Dataset: stage2_dataset (GitHub, shuru921/PlaTiF-Tibial-Plateau-Fracture-Dataset-main). Classes: fracture, normal.

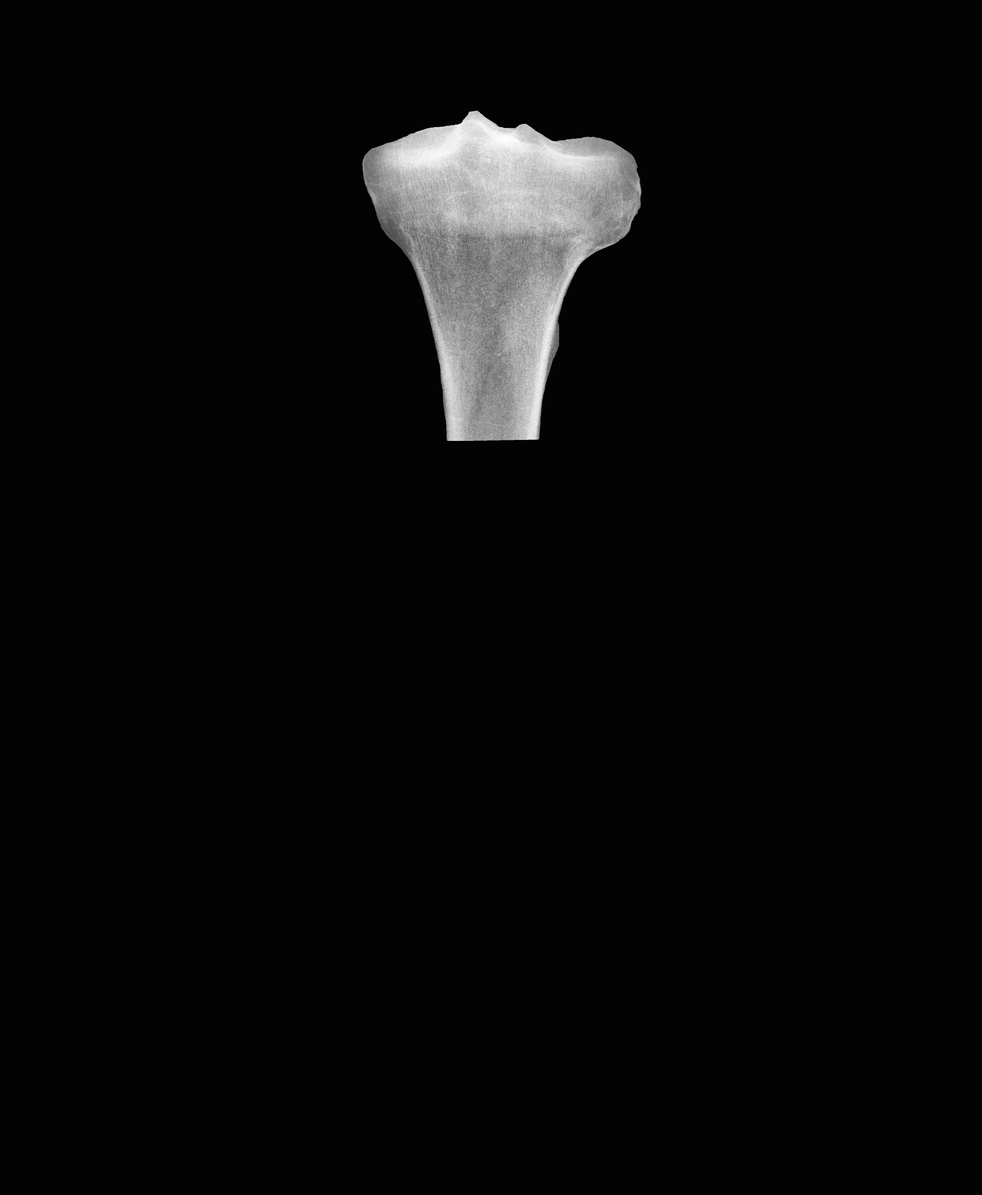
Label: fracture

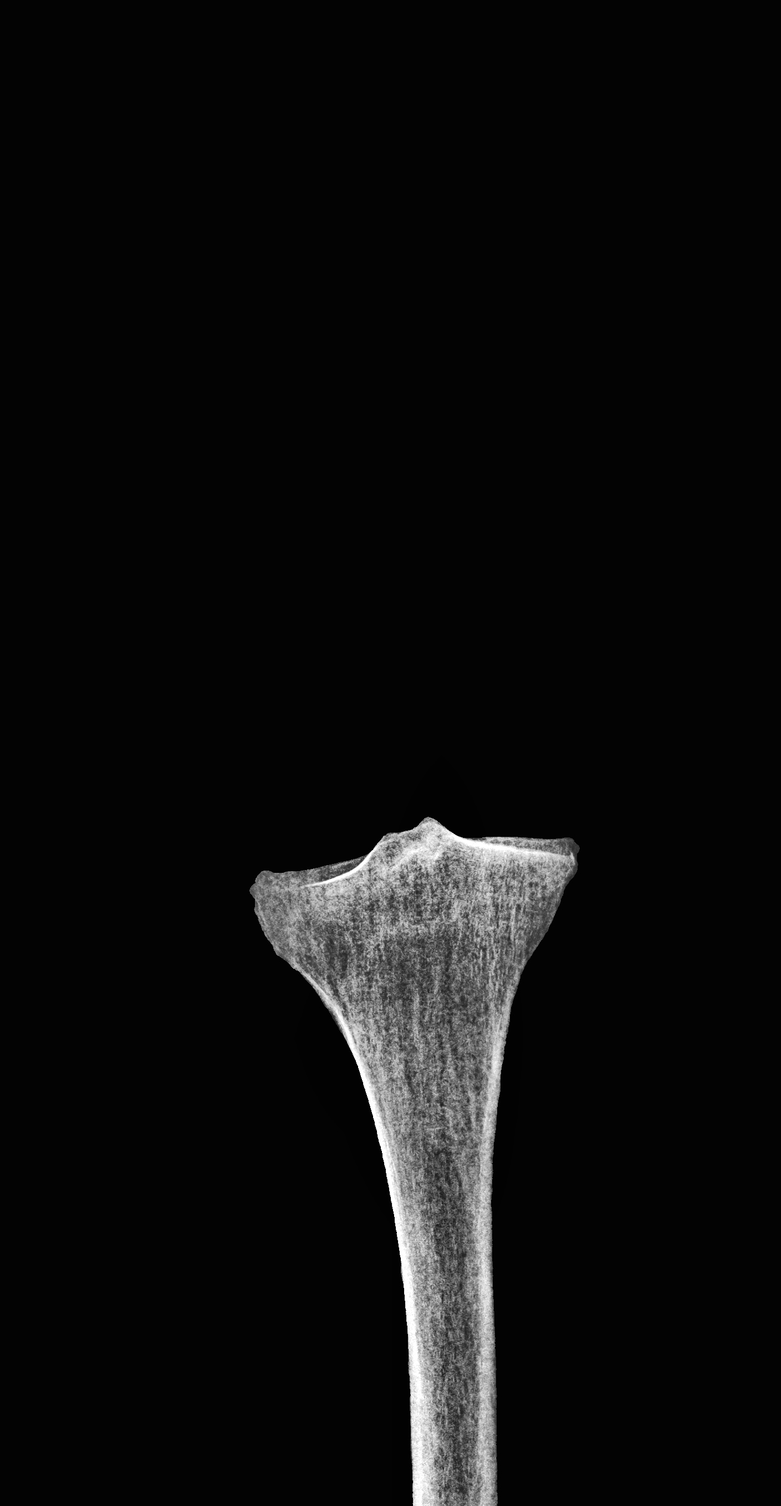
Label: fracture

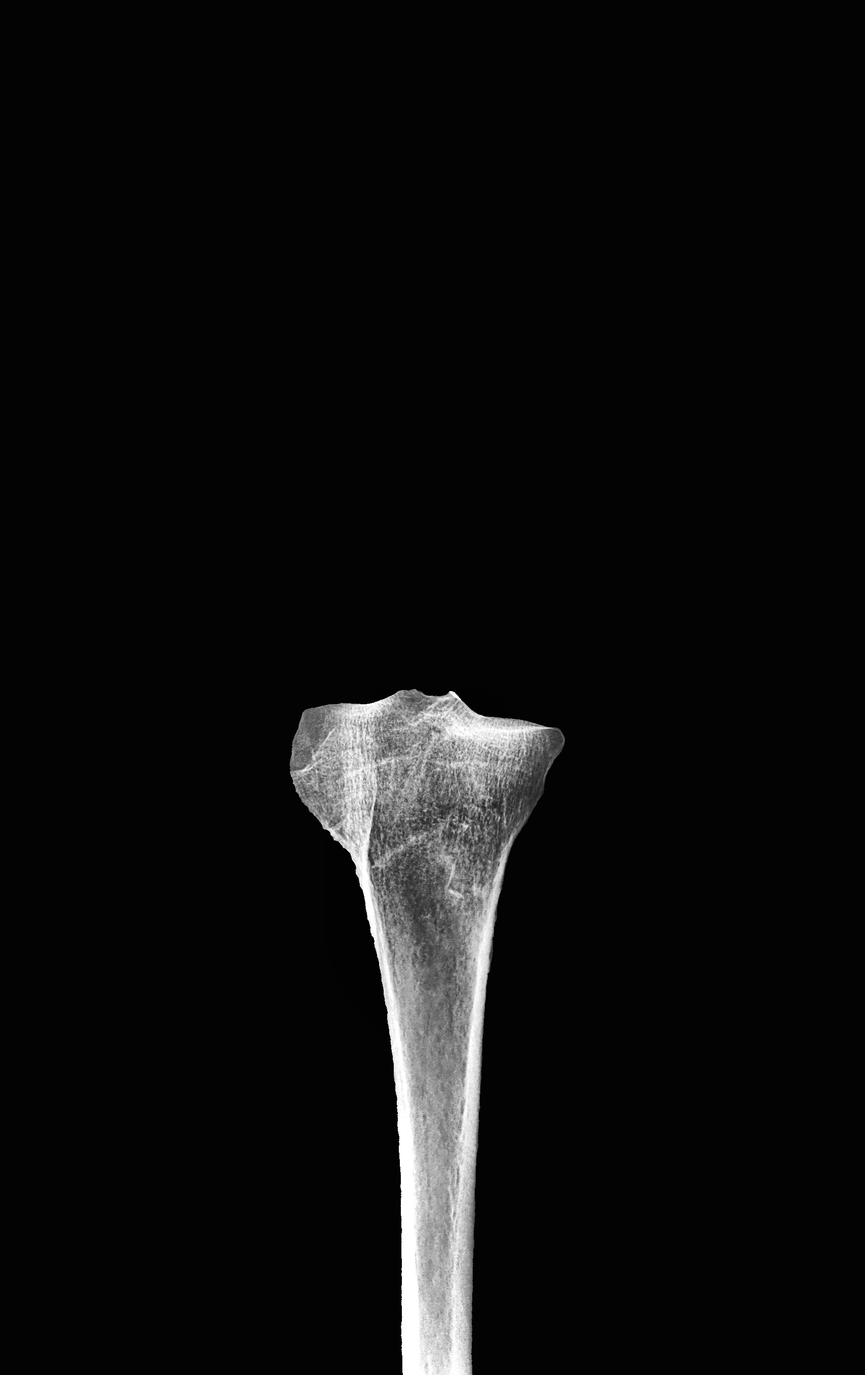
Label: fracture

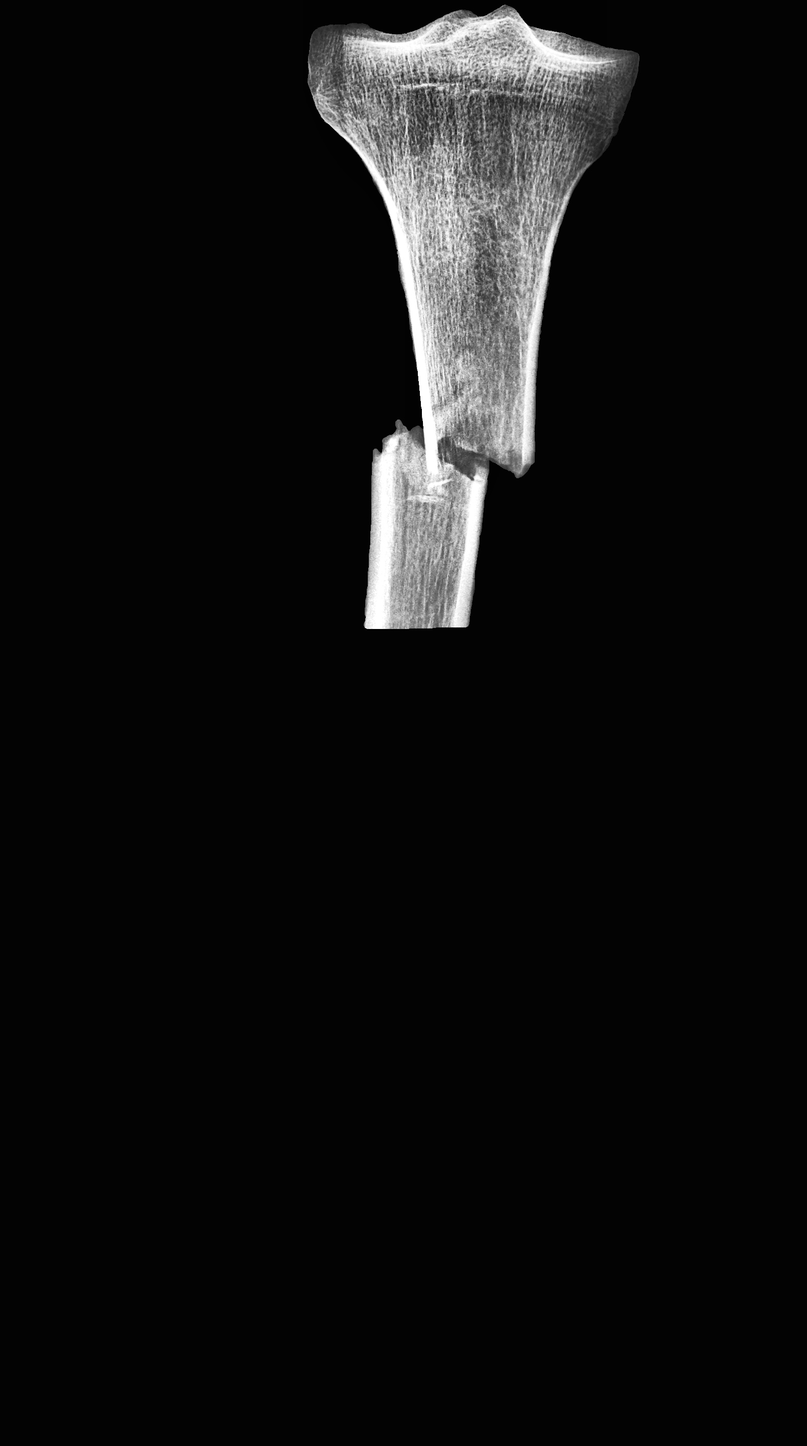
Label: normal

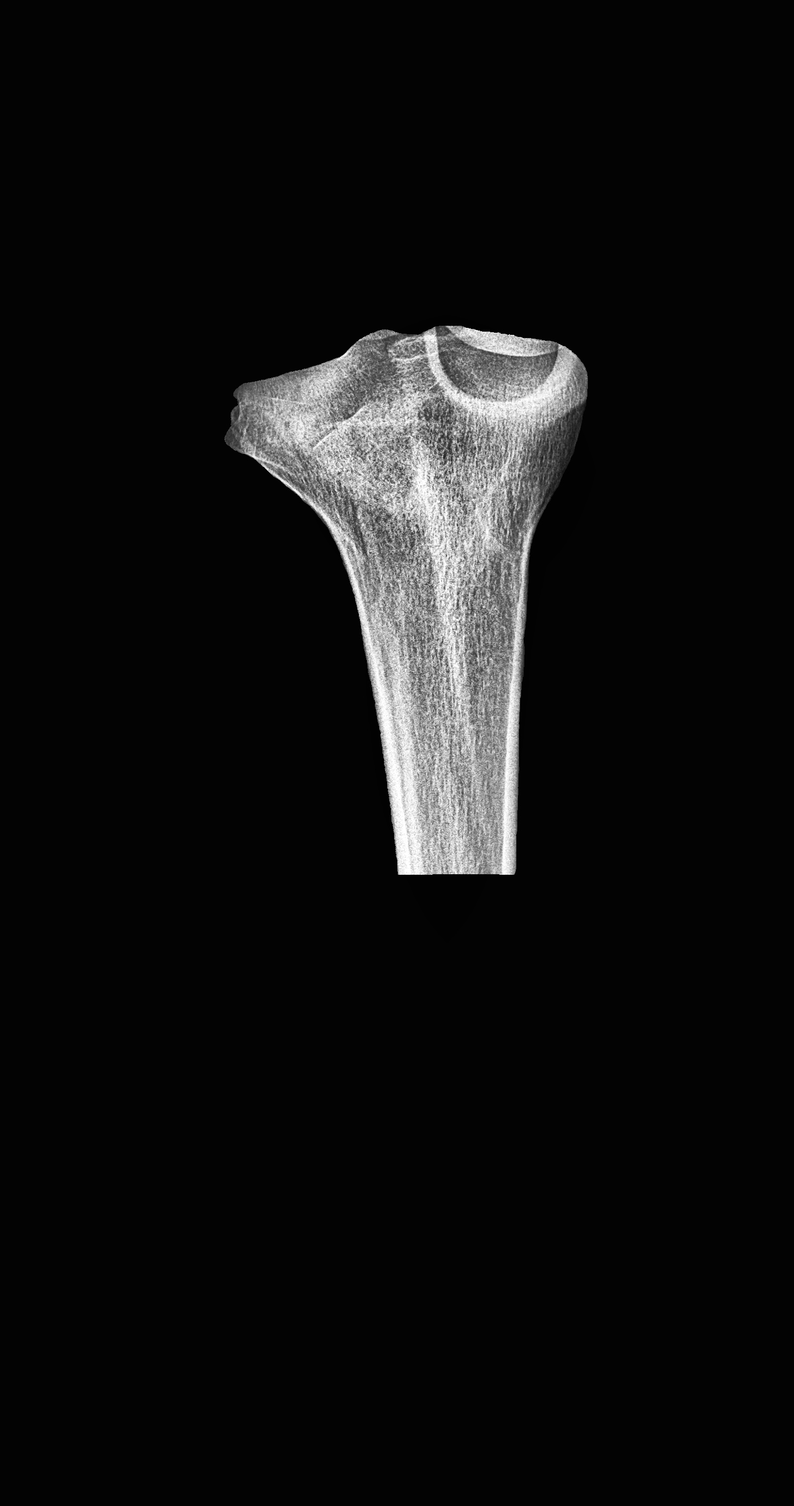
Label: normal

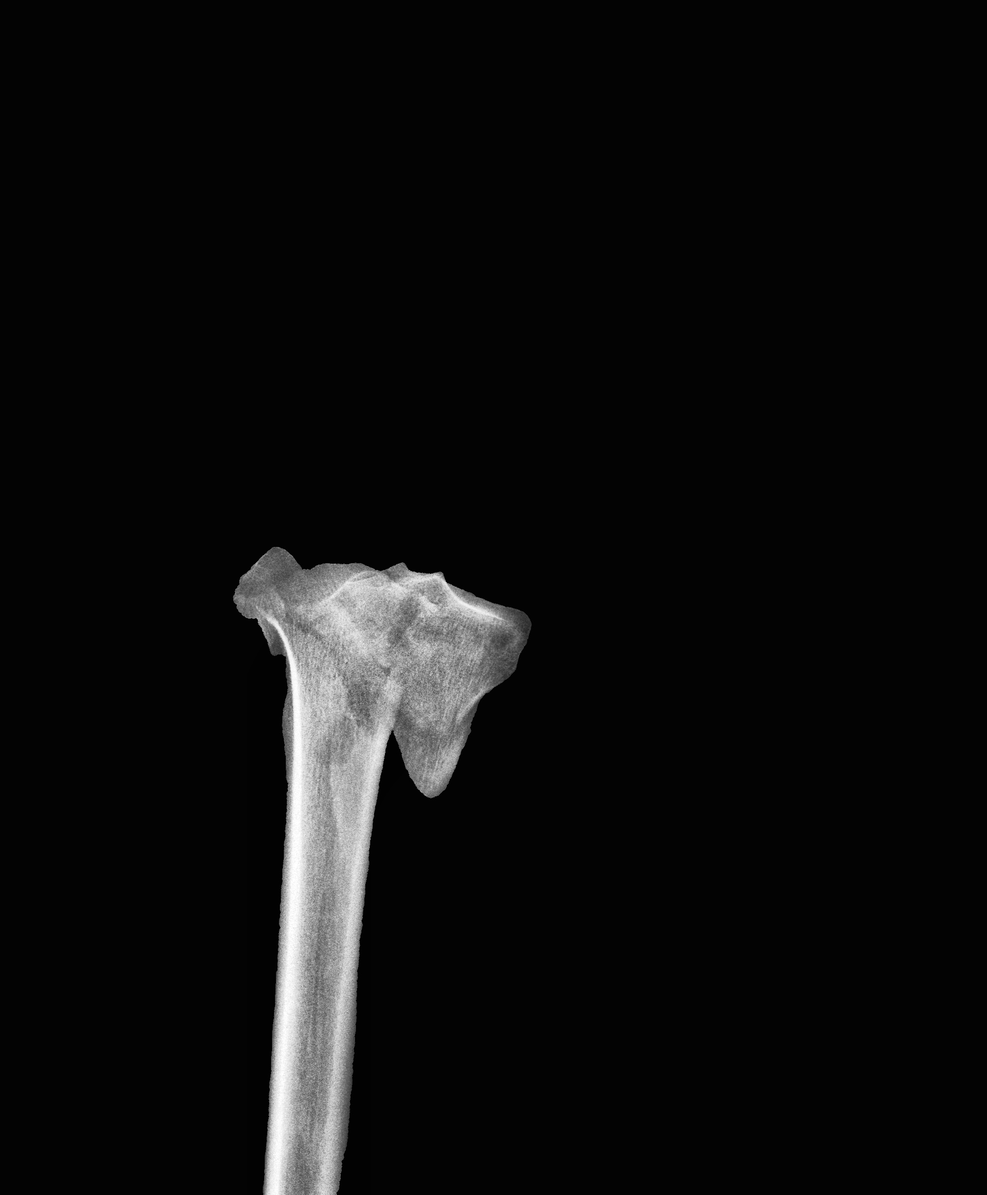
Label: fracture
